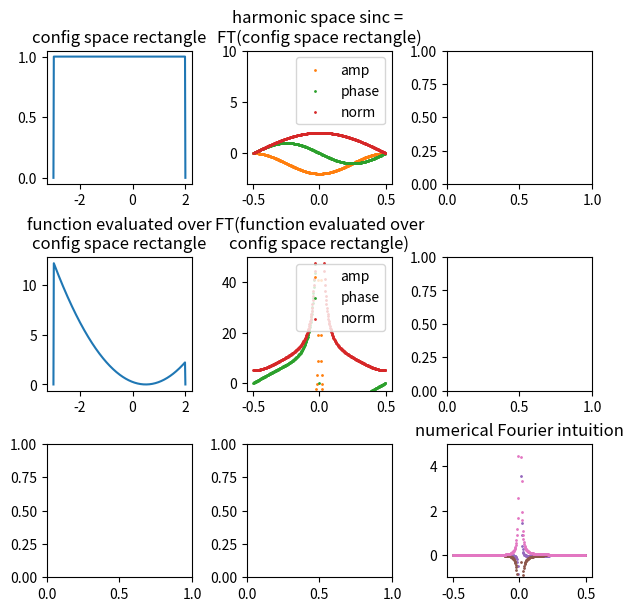

Write the Python code that produced this figure.
import numpy as np
from numpy.fft import fft,fftfreq
from matplotlib import pyplot as plt

N=357
edge=1
x=np.linspace(-3,2,N)
y=np.zeros(N)
y[edge:-edge]=1
# y=np.ones(N)
X=fftfreq(N)
Y=fft(y)
f=(x-0.5)**2
f[:edge]=0
f[-edge:]=0
F=fft(f)

# want to deconvolve in Fourier space so divide in config space
# deconvolve?
F_decontam=fft(f/F)

fig,axs=plt.subplots(3,3,figsize=(6,6),layout="constrained")
# top row for x,y, X,Y
axs[0,0].plot(x,y,c="C0")
axs[0,0].set_title("config space rectangle")
axs[0,1].scatter(X,Y.real,    label="amp",   s=1,c="C1")
axs[0,1].scatter(X,Y.imag,    label="phase", s=1,c="C2")
axs[0,1].scatter(X,np.abs(Y), label="norm",  s=1,c="C3")
axs[0,1].set_ylim(-3,10)
axs[0,1].legend()
axs[0,1].set_title("harmonic space sinc = \nFT(config space rectangle)")

# middle row for x,f, X,F raw 
axs[1,0].plot(x,f,c="C0")
axs[1,0].set_title("function evaluated over\nconfig space rectangle")
axs[1,1].scatter(X,F.real,    label="amp",   s=1,c="C1")
axs[1,1].scatter(X,F.imag,    label="phase", s=1,c="C2")
axs[1,1].scatter(X,np.abs(F), label="norm",  s=1,c="C3")
axs[1,1].set_ylim(-3,50)
axs[1,1].legend()
axs[1,1].set_title("FT(function evaluated over\nconfig space rectangle)")

# bottom row for x,f, X,F decontaminated 
axs[2,2].scatter(X,F_decontam.real,    label="amp",   s=1,c="C4")
axs[2,2].scatter(X,F_decontam.imag,    label="phase", s=1,c="C5")
axs[2,2].scatter(X,np.abs(F_decontam), label="norm",  s=1,c="C6")
axs[2,2].set_ylim(-1,5)
axs[2,2].set_title("DECONTAMINATED function in harmonic space")
plt.title("numerical Fourier intuition")
plt.savefig("edge_intuition.png")